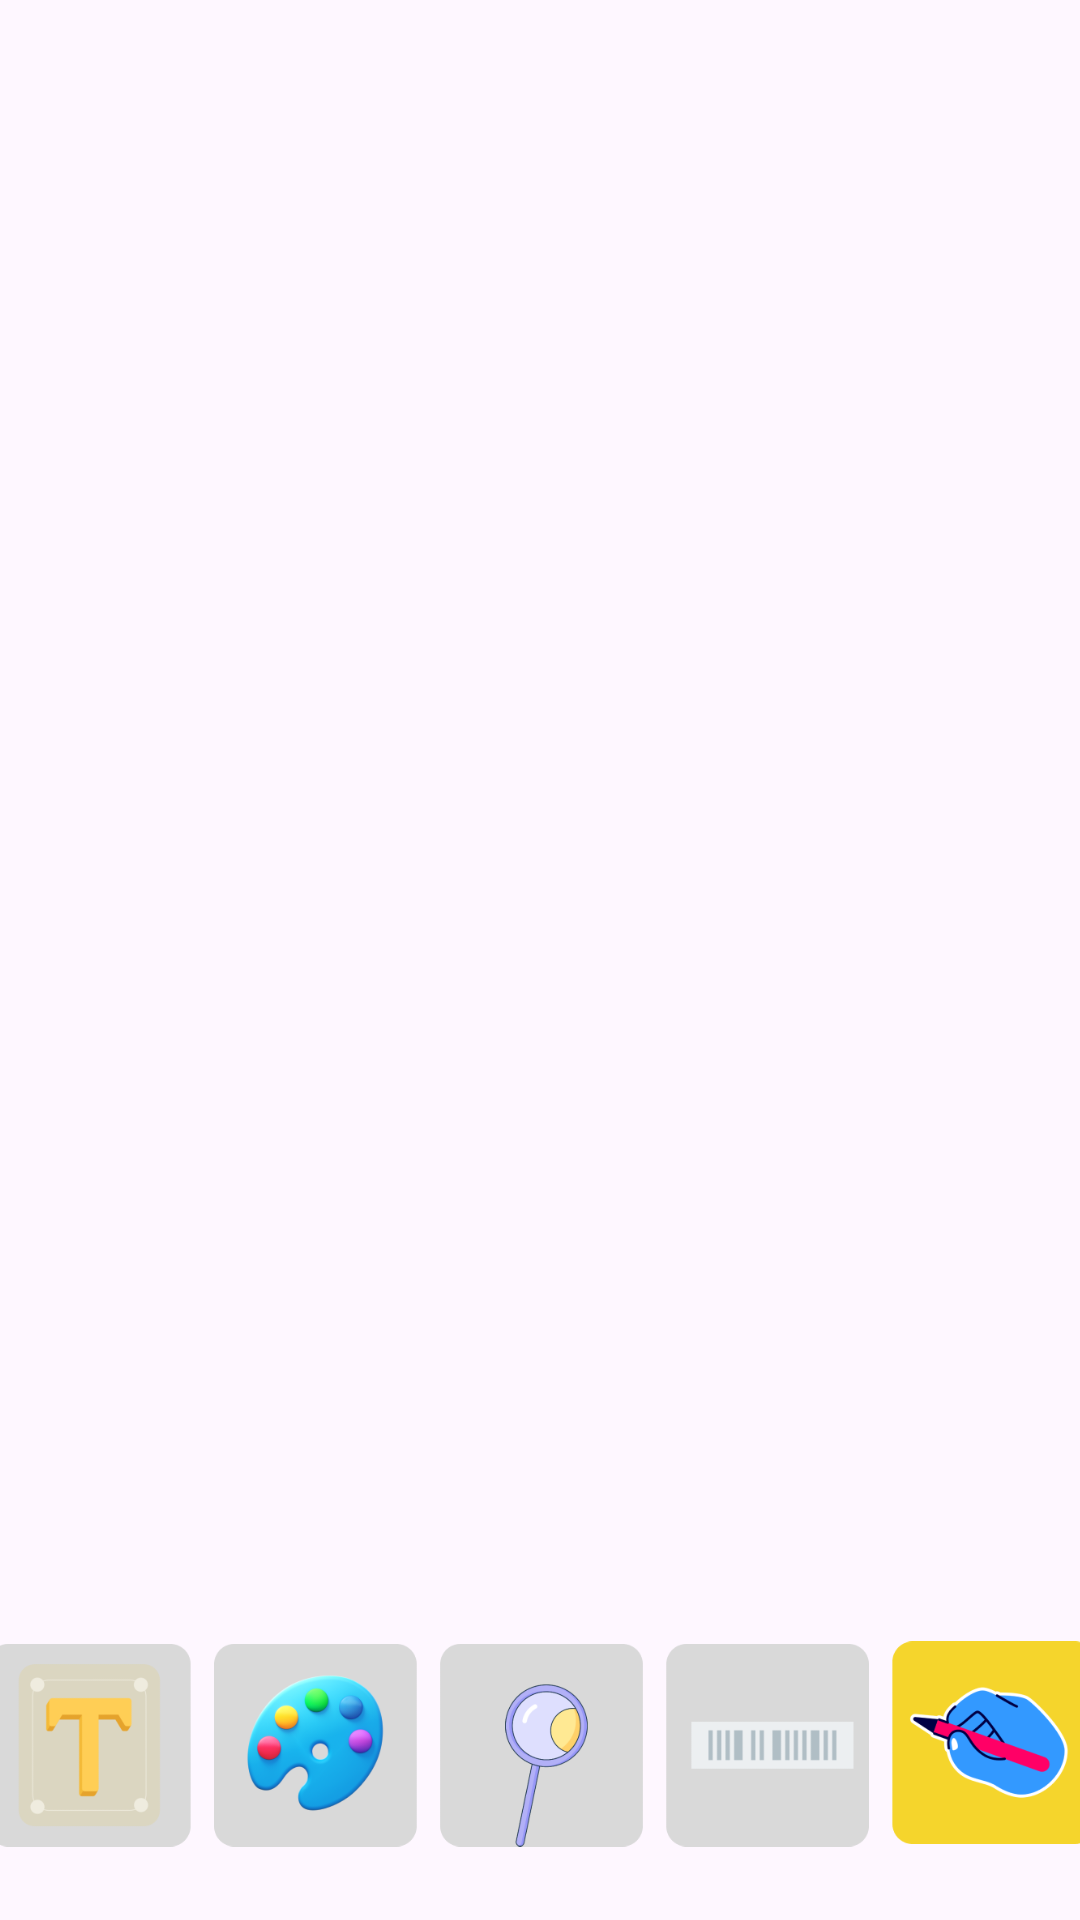

Produce the Android XML layout that renders to this screen, including the resource entries it uses.
<!-- AndroidManifest.xml: application theme Theme.VisionMaster -->
<!-- res/layout/activity_hand_writing.xml -->
<?xml version="1.0" encoding="utf-8"?>
<androidx.constraintlayout.widget.ConstraintLayout xmlns:android="http://schemas.android.com/apk/res/android"
    xmlns:app="http://schemas.android.com/apk/res-auto"
    xmlns:tools="http://schemas.android.com/tools"
    android:id="@+id/main"
    android:layout_width="match_parent"
    android:layout_height="match_parent"
    tools:context=".HandWriting">

    <ImageView
        android:id="@+id/imageView23"
        android:layout_width="369dp"
        android:layout_height="90dp"
        app:layout_constraintBottom_toBottomOf="parent"
        app:layout_constraintEnd_toEndOf="parent"
        app:layout_constraintStart_toStartOf="parent"
        app:layout_constraintTop_toTopOf="parent"
        app:layout_constraintVertical_bias="0.975"
        app:srcCompat="@drawable/component_14" />

    <TextView
        android:id="@+id/textView30"
        android:layout_width="66dp"
        android:layout_height="65dp"
        app:layout_constraintBottom_toBottomOf="parent"
        app:layout_constraintEnd_toEndOf="parent"
        app:layout_constraintHorizontal_bias="0.06"
        app:layout_constraintStart_toStartOf="parent"
        app:layout_constraintTop_toTopOf="parent"
        app:layout_constraintVertical_bias="0.956" />

    <TextView
        android:id="@+id/textView31"
        android:layout_width="64dp"
        android:layout_height="61dp"
        app:layout_constraintBottom_toBottomOf="parent"
        app:layout_constraintEnd_toEndOf="parent"
        app:layout_constraintHorizontal_bias="0.285"
        app:layout_constraintStart_toStartOf="parent"
        app:layout_constraintTop_toTopOf="parent"
        app:layout_constraintVertical_bias="0.95" />

    <TextView
        android:id="@+id/textView32"
        android:layout_width="65dp"
        android:layout_height="63dp"
        app:layout_constraintBottom_toBottomOf="parent"
        app:layout_constraintEnd_toEndOf="parent"
        app:layout_constraintHorizontal_bias="0.498"
        app:layout_constraintStart_toStartOf="parent"
        app:layout_constraintTop_toTopOf="parent"
        app:layout_constraintVertical_bias="0.956" />

    <TextView
        android:id="@+id/textView33"
        android:layout_width="68dp"
        android:layout_height="63dp"
        app:layout_constraintBottom_toBottomOf="parent"
        app:layout_constraintEnd_toEndOf="parent"
        app:layout_constraintHorizontal_bias="0.72"
        app:layout_constraintStart_toStartOf="parent"
        app:layout_constraintTop_toTopOf="parent"
        app:layout_constraintVertical_bias="0.953" />

    <TextView
        android:id="@+id/textView34"
        android:layout_width="66dp"
        android:layout_height="68dp"
        app:layout_constraintBottom_toBottomOf="parent"
        app:layout_constraintEnd_toEndOf="parent"
        app:layout_constraintHorizontal_bias="0.939"
        app:layout_constraintStart_toStartOf="parent"
        app:layout_constraintTop_toTopOf="parent"
        app:layout_constraintVertical_bias="0.963" />
</androidx.constraintlayout.widget.ConstraintLayout>
<!-- resources referenced by this layout -->
<resources>
  <!-- drawable component_14: png bitmap (drawable, 68027 bytes) -->
  <style name="Theme.VisionMaster" parent="Base.Theme.VisionMaster" />
  <style name="Base.Theme.VisionMaster" parent="Theme.Material3.DayNight.NoActionBar">
          
          
      </style>
</resources>
